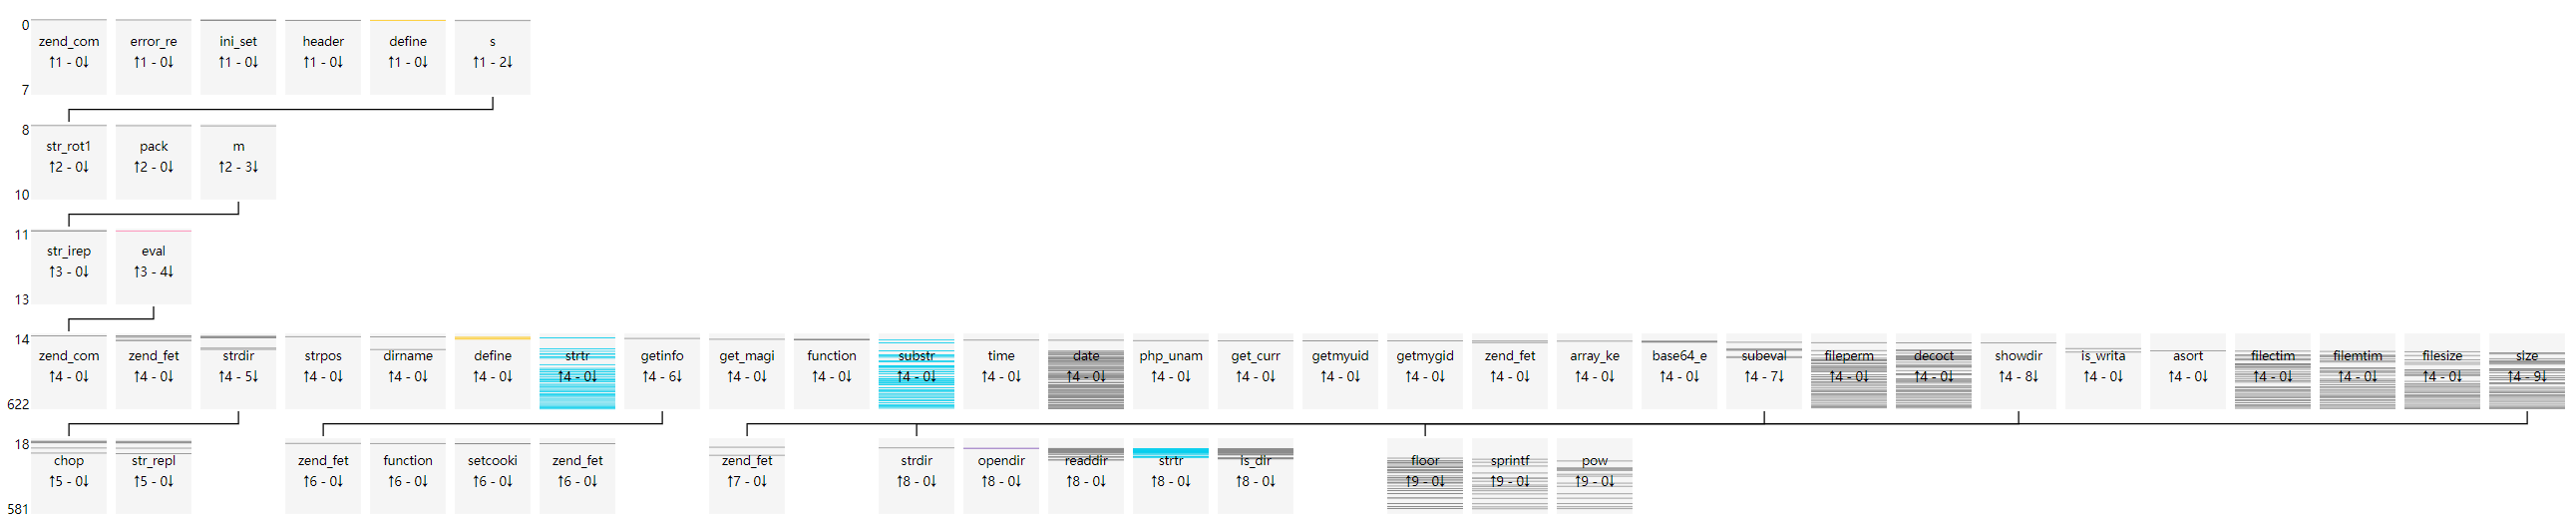

Data behind this chart, as committed beside it:
uuid, file_md5, index, source, target, argc, argv, return, dynamic
0b4a813da440fa46277c30f5a63136ec, 9c532b1c4b5ce26d6f0aab505542439a, 0, __main__, zend_compile_file, 2.0, {"value": []}, {"value": "413C3941413C3A3941413C3A39414…, []
0b4a813da440fa46277c30f5a63136ec, 9c532b1c4b5ce26d6f0aab505542439a, 1, __main__, error_reporting, 1.0, {"value": [[0, "new_error_level", 1]]}, {"value": "void"}, [0]
0b4a813da440fa46277c30f5a63136ec, 9c532b1c4b5ce26d6f0aab505542439a, 2, __main__, ini_set, 2.0, {"value": [[0, "varname", "display_error…, {"value": "void"}, [0, 0]
0b4a813da440fa46277c30f5a63136ec, 9c532b1c4b5ce26d6f0aab505542439a, 3, __main__, ini_set, 2.0, {"value": [[0, "varname", "max_execution…, {"value": "void"}, [0, 0]
0b4a813da440fa46277c30f5a63136ec, 9c532b1c4b5ce26d6f0aab505542439a, 4, __main__, ini_set, 2.0, {"value": [[0, "varname", "memory_limit"…, {"value": "void"}, [0, 0]
0b4a813da440fa46277c30f5a63136ec, 9c532b1c4b5ce26d6f0aab505542439a, 5, __main__, header, 1.0, {"value": [[0, "header", "content-Type: …, {"value": "void"}, [0]
0b4a813da440fa46277c30f5a63136ec, 9c532b1c4b5ce26d6f0aab505542439a, 6, __main__, define, 2.0, {"value": [[0, "constant_name", "Viv, be…, {"value": "void"}, [0, 0]
0b4a813da440fa46277c30f5a63136ec, 9c532b1c4b5ce26d6f0aab505542439a, 7, __main__, s, 0.0, {"value": []}, {"value": "void"}, []
0b4a813da440fa46277c30f5a63136ec, 9c532b1c4b5ce26d6f0aab505542439a, 8, s, str_rot13, 1.0, {"value": [[0, "str", "66756r6374696s6r2…, {"value": "66756e6374696f6e2073747264697…, [0]
0b4a813da440fa46277c30f5a63136ec, 9c532b1c4b5ce26d6f0aab505542439a, 9, s, pack, 2.0, {"value": [[0, "format", "H*"], [1, "arg…, {"value": "function strdir($str) { retur…, [0, 0]
0b4a813da440fa46277c30f5a63136ec, 9c532b1c4b5ce26d6f0aab505542439a, 10, s, m, 1.0, {"value": [[0, "str", "66756e6374696f6e2…, {"value": "void"}, [0]
0b4a813da440fa46277c30f5a63136ec, 9c532b1c4b5ce26d6f0aab505542439a, 11, m, str_ireplace, 3.0, {"value": [[0, "search", "/*123*/asdasda…, {"value": ""}, [0, 0, 0]
0b4a813da440fa46277c30f5a63136ec, 9c532b1c4b5ce26d6f0aab505542439a, 12, m, str_ireplace, 3.0, {"value": [[0, "search", "/*123*/asdasda…, {"value": ""}, [0, 0, 0]
0b4a813da440fa46277c30f5a63136ec, 9c532b1c4b5ce26d6f0aab505542439a, 13, m, eval, 1.0, {"value": [[0, "phpcode", "function strd…, {"value": "void"}, [0]
0b4a813da440fa46277c30f5a63136ec, 9c532b1c4b5ce26d6f0aab505542439a, 14, eval, zend_compile_string, 2.0, {"value": [[0, "source_string", "functio…, {"value": "000050512B5051423C9D2A413C9D2…, [0]
0b4a813da440fa46277c30f5a63136ec, 9c532b1c4b5ce26d6f0aab505542439a, 15, eval, zend_fetch_r_server, 1.0, {"value": [[0, "op1", "_SERVER"]]}, {"value": []}, [0]
0b4a813da440fa46277c30f5a63136ec, 9c532b1c4b5ce26d6f0aab505542439a, 16, eval, zend_fetch_r_server, 1.0, {"value": [[0, "op1", "_SERVER"]]}, {"value": []}, [0]
0b4a813da440fa46277c30f5a63136ec, 9c532b1c4b5ce26d6f0aab505542439a, 17, eval, strdir, 1.0, {"value": [[0, "str", "/usr/share/nginx/…, {"value": "/usr/share/nginx/html/9c532b1…, [0]
0b4a813da440fa46277c30f5a63136ec, 9c532b1c4b5ce26d6f0aab505542439a, 18, strdir, chop, 1.0, {"value": [[0, "str", "/usr/share/nginx/…, {"value": "/usr/share/nginx/html/9c532b1…, [0]
0b4a813da440fa46277c30f5a63136ec, 9c532b1c4b5ce26d6f0aab505542439a, 19, strdir, str_replace, 3.0, {"value": [[0, "search", []], [1, "repla…, {"value": "/usr/share/nginx/html/9c532b1…, [0, 0, 0]
0b4a813da440fa46277c30f5a63136ec, 9c532b1c4b5ce26d6f0aab505542439a, 20, eval, strpos, 2.0, {"value": [[0, "haystack", "/usr/share/n…, {"value": false}, [0, 0]
0b4a813da440fa46277c30f5a63136ec, 9c532b1c4b5ce26d6f0aab505542439a, 21, eval, dirname, 1.0, {"value": [[0, "path", "/usr/share/nginx…, {"value": "/usr/share/nginx/html"}, [0]
0b4a813da440fa46277c30f5a63136ec, 9c532b1c4b5ce26d6f0aab505542439a, 22, eval, strdir, 1.0, {"value": [[0, "str", "/usr/share/nginx/…, {"value": "/usr/share/nginx/html/"}, [0]
0b4a813da440fa46277c30f5a63136ec, 9c532b1c4b5ce26d6f0aab505542439a, 23, strdir, chop, 1.0, {"value": [[0, "str", "/usr/share/nginx/…, {"value": "/usr/share/nginx/html/"}, [0]
0b4a813da440fa46277c30f5a63136ec, 9c532b1c4b5ce26d6f0aab505542439a, 24, strdir, str_replace, 3.0, {"value": [[0, "search", []], [1, "repla…, {"value": "/usr/share/nginx/html/"}, [0, 0, 0]
0b4a813da440fa46277c30f5a63136ec, 9c532b1c4b5ce26d6f0aab505542439a, 25, eval, define, 2.0, {"value": [[0, "constant_name", "THISDIR…, {"value": "void"}, [0, 0]
0b4a813da440fa46277c30f5a63136ec, 9c532b1c4b5ce26d6f0aab505542439a, 26, eval, zend_fetch_r_server, 1.0, {"value": [[0, "op1", "_SERVER"]]}, {"value": []}, [0]
0b4a813da440fa46277c30f5a63136ec, 9c532b1c4b5ce26d6f0aab505542439a, 27, eval, strdir, 1.0, {"value": [[0, "str", "/9c532b1c4b5ce26d…, {"value": "/9c532b1c4b5ce26d6f0aab505542…, [0]
0b4a813da440fa46277c30f5a63136ec, 9c532b1c4b5ce26d6f0aab505542439a, 28, strdir, chop, 1.0, {"value": [[0, "str", "/9c532b1c4b5ce26d…, {"value": "/9c532b1c4b5ce26d6f0aab505542…, [0]
0b4a813da440fa46277c30f5a63136ec, 9c532b1c4b5ce26d6f0aab505542439a, 29, strdir, str_replace, 3.0, {"value": [[0, "search", []], [1, "repla…, {"value": "/9c532b1c4b5ce26d6f0aab505542…, [0, 0, 0]
0b4a813da440fa46277c30f5a63136ec, 9c532b1c4b5ce26d6f0aab505542439a, 30, eval, strtr, 2.0, {"value": [[0, "str", "/usr/share/nginx/…, {"value": "/usr/share/nginx/html"}, [0, 0]
0b4a813da440fa46277c30f5a63136ec, 9c532b1c4b5ce26d6f0aab505542439a, 31, eval, strdir, 1.0, {"value": [[0, "str", "/usr/share/nginx/…, {"value": "/usr/share/nginx/html/"}, [0]
0b4a813da440fa46277c30f5a63136ec, 9c532b1c4b5ce26d6f0aab505542439a, 32, strdir, chop, 1.0, {"value": [[0, "str", "/usr/share/nginx/…, {"value": "/usr/share/nginx/html/"}, [0]
0b4a813da440fa46277c30f5a63136ec, 9c532b1c4b5ce26d6f0aab505542439a, 33, strdir, str_replace, 3.0, {"value": [[0, "search", []], [1, "repla…, {"value": "/usr/share/nginx/html/"}, [0, 0, 0]
0b4a813da440fa46277c30f5a63136ec, 9c532b1c4b5ce26d6f0aab505542439a, 34, eval, define, 2.0, {"value": [[0, "constant_name", "ROOTDIR…, {"value": "void"}, [0, 0]
0b4a813da440fa46277c30f5a63136ec, 9c532b1c4b5ce26d6f0aab505542439a, 35, eval, getinfo, 0.0, {"value": []}, {"value": true}, []
0b4a813da440fa46277c30f5a63136ec, 9c532b1c4b5ce26d6f0aab505542439a, 36, getinfo, zend_fetch_r_post, 1.0, {"value": [[0, "op1", "_POST"]]}, {"value": []}, [0]
0b4a813da440fa46277c30f5a63136ec, 9c532b1c4b5ce26d6f0aab505542439a, 37, getinfo, function_exists, 1.0, {"value": [[0, "function_name", "phpinfo…, {"value": true}, [0]
0b4a813da440fa46277c30f5a63136ec, 9c532b1c4b5ce26d6f0aab505542439a, 38, getinfo, setcookie, 2.0, {"value": [[0, "name", "new"], [1, "valu…, {"value": "void"}, [0, 0]
0b4a813da440fa46277c30f5a63136ec, 9c532b1c4b5ce26d6f0aab505542439a, 39, getinfo, zend_fetch_r_cookie, 1.0, {"value": [[0, "op1", "_COOKIE"]]}, {"value": []}, [0]
0b4a813da440fa46277c30f5a63136ec, 9c532b1c4b5ce26d6f0aab505542439a, 40, getinfo, setcookie, 2.0, {"value": [[0, "name", "new"], [1, "valu…, {"value": "void"}, [0, 0]
0b4a813da440fa46277c30f5a63136ec, 9c532b1c4b5ce26d6f0aab505542439a, 41, eval, define, 2.0, {"value": [[0, "constant_name", "EXISTS_…, {"value": "void"}, [0, 0]
0b4a813da440fa46277c30f5a63136ec, 9c532b1c4b5ce26d6f0aab505542439a, 42, eval, get_magic_quotes_gpc, 0.0, {"value": []}, {"value": false}, []
0b4a813da440fa46277c30f5a63136ec, 9c532b1c4b5ce26d6f0aab505542439a, 43, eval, function_exists, 1.0, {"value": [[0, "function_name", "mysql_c…, {"value": false}, [0]
0b4a813da440fa46277c30f5a63136ec, 9c532b1c4b5ce26d6f0aab505542439a, 44, eval, function_exists, 1.0, {"value": [[0, "function_name", "mssql_c…, {"value": false}, [0]
0b4a813da440fa46277c30f5a63136ec, 9c532b1c4b5ce26d6f0aab505542439a, 45, eval, function_exists, 1.0, {"value": [[0, "function_name", "oci_clo…, {"value": false}, [0]
0b4a813da440fa46277c30f5a63136ec, 9c532b1c4b5ce26d6f0aab505542439a, 46, eval, function_exists, 1.0, {"value": [[0, "function_name", "sybase_…, {"value": false}, [0]
0b4a813da440fa46277c30f5a63136ec, 9c532b1c4b5ce26d6f0aab505542439a, 47, eval, function_exists, 1.0, {"value": [[0, "function_name", "pg_clos…, {"value": false}, [0]
0b4a813da440fa46277c30f5a63136ec, 9c532b1c4b5ce26d6f0aab505542439a, 48, eval, substr, 3.0, {"value": [[0, "str", "Linux"], [1, "sta…, {"value": "Lin"}, [0, 0, 0]
0b4a813da440fa46277c30f5a63136ec, 9c532b1c4b5ce26d6f0aab505542439a, 49, eval, time, 0.0, {"value": []}, {"value": 1601750472}, []
0b4a813da440fa46277c30f5a63136ec, 9c532b1c4b5ce26d6f0aab505542439a, 50, eval, date, 2.0, {"value": [[0, "format", "Y-m-d H:i:s \\…, {"value": "2020-10-03 18:40:54 \\xe6\\x9…, [0, 0]
0b4a813da440fa46277c30f5a63136ec, 9c532b1c4b5ce26d6f0aab505542439a, 51, eval, zend_fetch_r_server, 1.0, {"value": [[0, "op1", "_SERVER"]]}, {"value": []}, [0]
0b4a813da440fa46277c30f5a63136ec, 9c532b1c4b5ce26d6f0aab505542439a, 52, eval, zend_fetch_r_server, 1.0, {"value": [[0, "op1", "_SERVER"]]}, {"value": []}, [0]
0b4a813da440fa46277c30f5a63136ec, 9c532b1c4b5ce26d6f0aab505542439a, 53, eval, php_uname, 0.0, {"value": []}, {"value": "Linux 20ead83b1fc0 3.10.0-957…, []
0b4a813da440fa46277c30f5a63136ec, 9c532b1c4b5ce26d6f0aab505542439a, 54, eval, get_current_user, 0.0, {"value": []}, {"value": "root"}, []
0b4a813da440fa46277c30f5a63136ec, 9c532b1c4b5ce26d6f0aab505542439a, 55, eval, getmyuid, 0.0, {"value": []}, {"value": 0}, []
0b4a813da440fa46277c30f5a63136ec, 9c532b1c4b5ce26d6f0aab505542439a, 56, eval, getmygid, 0.0, {"value": []}, {"value": 0}, []
0b4a813da440fa46277c30f5a63136ec, 9c532b1c4b5ce26d6f0aab505542439a, 57, eval, zend_fetch_r_post, 1.0, {"value": [[0, "op1", "_POST"]]}, {"value": []}, [0]
0b4a813da440fa46277c30f5a63136ec, 9c532b1c4b5ce26d6f0aab505542439a, 58, eval, array_key_exists, 2.0, {"value": [[0, "key", "assert"], [1, "se…, {"value": false}, [130, 0]
0b4a813da440fa46277c30f5a63136ec, 9c532b1c4b5ce26d6f0aab505542439a, 59, eval, base64_encode, 1.0, {"value": [[0, "str", "/usr/share/nginx/…, {"value": "L3Vzci9zaGFyZS9uZ2lueC9odG1sL…, [0]
... 563 more rows
